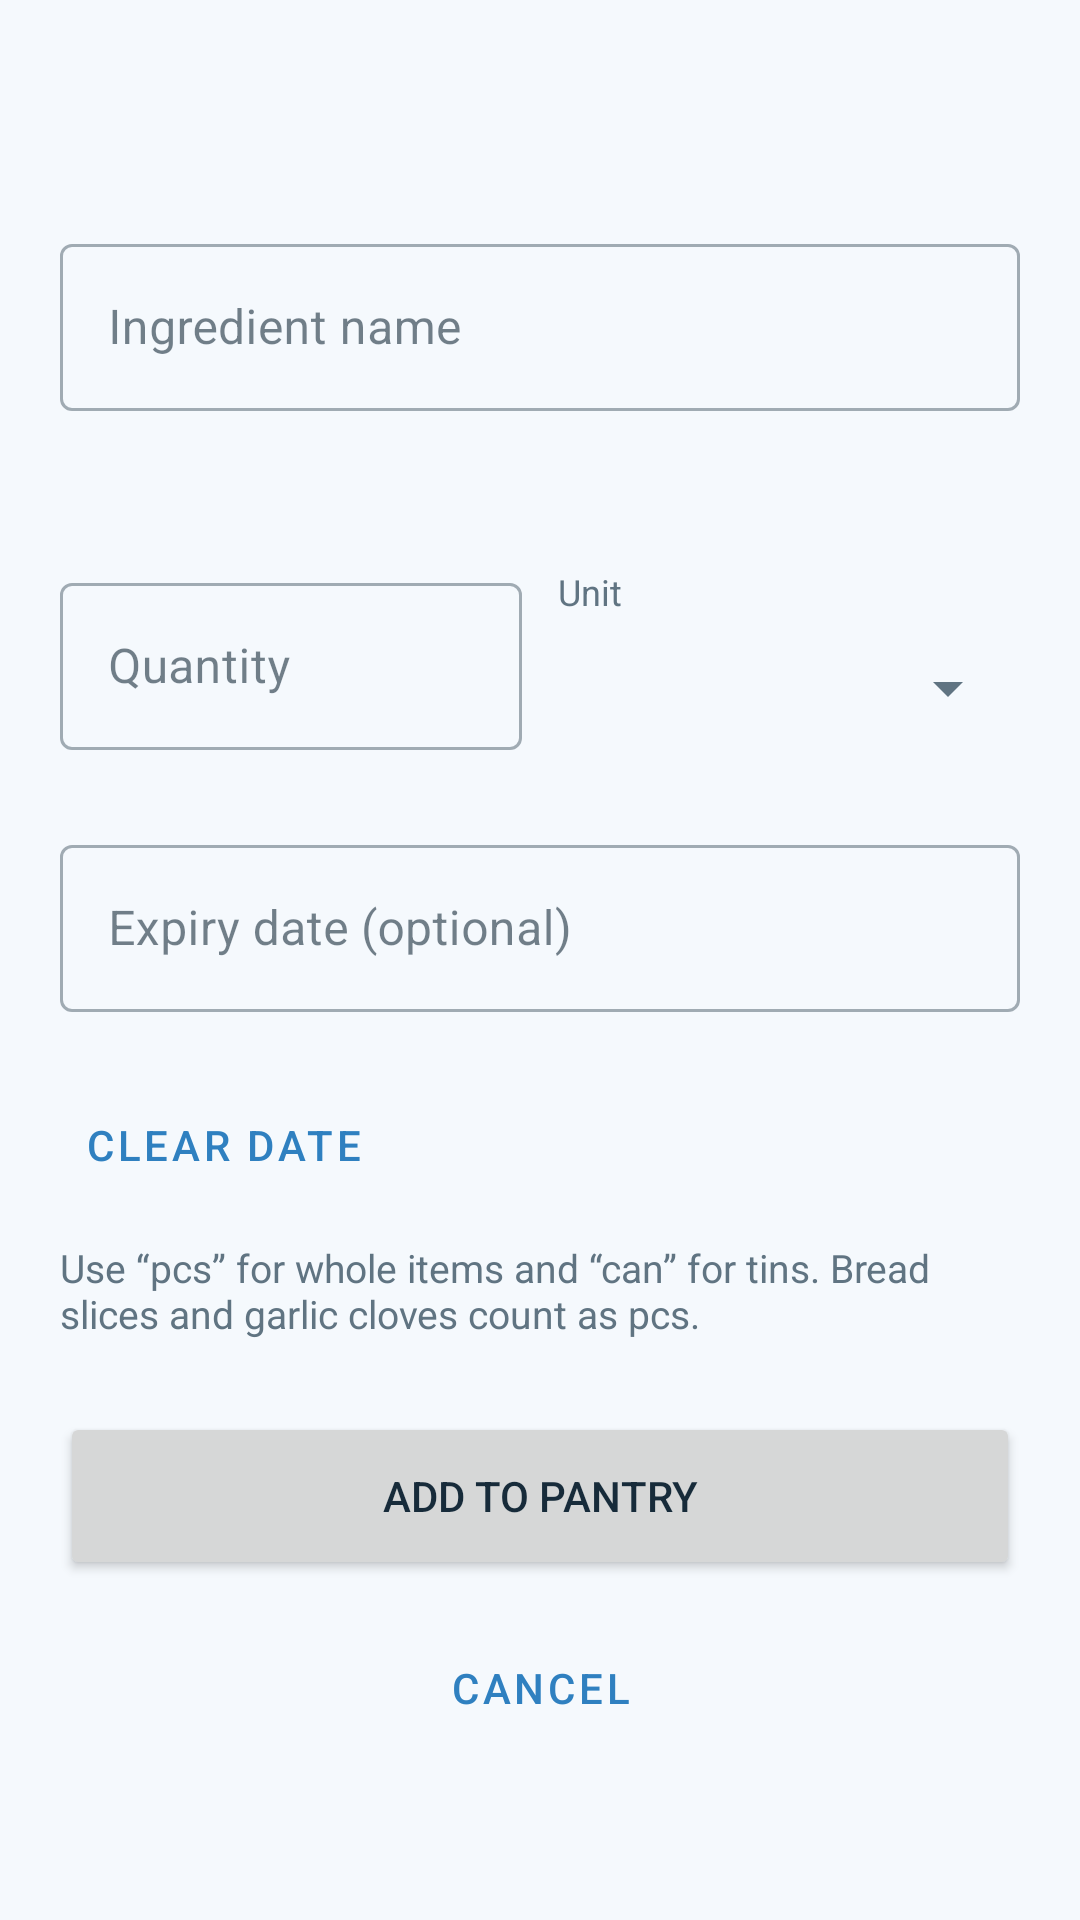

Produce the Android XML layout that renders to this screen, including the resource entries it uses.
<!-- AndroidManifest.xml: application theme Theme.SmartPantry -->
<!-- res/layout/activity_add_edit_ingredient.xml -->
<?xml version="1.0" encoding="utf-8"?>
<LinearLayout xmlns:android="http://schemas.android.com/apk/res/android"
    xmlns:app="http://schemas.android.com/apk/res-auto"
    android:layout_width="match_parent"
    android:layout_height="match_parent"
    android:background="@color/window_bg"
    android:orientation="vertical">

    <com.google.android.material.appbar.MaterialToolbar
        android:id="@+id/toolbar"
        android:layout_width="match_parent"
        android:layout_height="?attr/actionBarSize"
        android:background="@color/window_bg"
        app:titleTextColor="@color/ink" />

    <ScrollView
        android:layout_width="match_parent"
        android:layout_height="0dp"
        android:layout_weight="1"
        android:fillViewport="true">

        <LinearLayout
            android:layout_width="match_parent"
            android:layout_height="wrap_content"
            android:orientation="vertical"
            android:padding="20dp">

            <com.google.android.material.textfield.TextInputLayout
                android:id="@+id/layoutName"
                style="@style/Widget.MaterialComponents.TextInputLayout.OutlinedBox"
                android:layout_width="match_parent"
                android:layout_height="wrap_content"
                android:hint="@string/label_name"
                app:errorEnabled="true">

                <com.google.android.material.textfield.TextInputEditText
                    android:id="@+id/editName"
                    android:layout_width="match_parent"
                    android:layout_height="wrap_content"
                    android:imeOptions="actionNext"
                    android:inputType="textCapWords"
                    android:maxLength="60"
                    android:maxLines="1" />
            </com.google.android.material.textfield.TextInputLayout>

            <TextView
                android:id="@+id/textNameHint"
                android:layout_width="match_parent"
                android:layout_height="wrap_content"
                android:layout_marginBottom="14dp"
                android:textColor="@color/muted"
                android:textSize="13sp" />

            <LinearLayout
                android:layout_width="match_parent"
                android:layout_height="wrap_content"
                android:orientation="horizontal">

                <com.google.android.material.textfield.TextInputLayout
                    android:id="@+id/layoutQuantity"
                    style="@style/Widget.MaterialComponents.TextInputLayout.OutlinedBox"
                    android:layout_width="0dp"
                    android:layout_height="wrap_content"
                    android:layout_marginEnd="12dp"
                    android:layout_weight="1"
                    android:hint="@string/label_quantity"
                    app:errorEnabled="true">

                    <com.google.android.material.textfield.TextInputEditText
                        android:id="@+id/editQuantity"
                        android:layout_width="match_parent"
                        android:layout_height="wrap_content"
                        android:inputType="numberDecimal"
                        android:maxLines="1" />
                </com.google.android.material.textfield.TextInputLayout>

                <LinearLayout
                    android:layout_width="0dp"
                    android:layout_height="wrap_content"
                    android:layout_weight="1"
                    android:orientation="vertical">

                    <TextView
                        android:layout_width="wrap_content"
                        android:layout_height="wrap_content"
                        android:text="@string/label_unit"
                        android:textColor="@color/muted"
                        android:textSize="12sp" />

                    <Spinner
                        android:id="@+id/spinnerUnit"
                        android:layout_width="match_parent"
                        android:layout_height="48dp"
                        android:contentDescription="@string/label_unit" />
                </LinearLayout>
            </LinearLayout>

            <com.google.android.material.textfield.TextInputLayout
                android:id="@+id/layoutExpiry"
                style="@style/Widget.MaterialComponents.TextInputLayout.OutlinedBox"
                android:layout_width="match_parent"
                android:layout_height="wrap_content"
                android:layout_marginTop="6dp"
                android:hint="@string/label_expiry"
                app:errorEnabled="true">

                <com.google.android.material.textfield.TextInputEditText
                    android:id="@+id/editExpiry"
                    android:layout_width="match_parent"
                    android:layout_height="wrap_content"
                    android:clickable="true"
                    android:cursorVisible="false"
                    android:focusable="false"
                    android:inputType="none" />
            </com.google.android.material.textfield.TextInputLayout>

            <Button
                android:id="@+id/buttonClearDate"
                style="@style/Widget.MaterialComponents.Button.TextButton"
                android:layout_width="wrap_content"
                android:layout_height="wrap_content"
                android:text="@string/action_clear_date" />

            <TextView
                android:id="@+id/textExpiryWarning"
                android:layout_width="match_parent"
                android:layout_height="wrap_content"
                android:background="@drawable/bg_status_almost"
                android:padding="10dp"
                android:text="@string/warning_past_date"
                android:textColor="@color/warn_ink"
                android:textSize="13sp"
                android:visibility="gone" />

            <TextView
                android:layout_width="match_parent"
                android:layout_height="wrap_content"
                android:layout_marginTop="8dp"
                android:text="@string/hint_unit_help"
                android:textColor="@color/muted"
                android:textSize="13sp" />

            <Button
                android:id="@+id/buttonSave"
                android:layout_width="match_parent"
                android:layout_height="56dp"
                android:layout_marginTop="24dp"
                android:text="@string/action_add_to_pantry" />

            <Button
                android:id="@+id/buttonDelete"
                style="@style/Widget.MaterialComponents.Button.OutlinedButton"
                android:layout_width="match_parent"
                android:layout_height="56dp"
                android:layout_marginTop="8dp"
                android:text="@string/action_delete_ingredient"
                android:textColor="@color/bad_ink"
                android:visibility="gone" />

            <Button
                android:id="@+id/buttonCancel"
                style="@style/Widget.MaterialComponents.Button.OutlinedButton"
                android:layout_width="match_parent"
                android:layout_height="56dp"
                android:layout_marginTop="8dp"
                android:text="@string/action_cancel" />
        </LinearLayout>
    </ScrollView>
</LinearLayout>
<!-- resources referenced by this layout -->
<resources>
  <color name="bad_ink">#9B2A1B</color>
  <color name="ink">#172B3A</color>
  <color name="muted">#607482</color>
  <color name="warn_ink">#7A5A00</color>
  <color name="window_bg">#F5F9FD</color>
  <string name="action_add_to_pantry">Add to pantry</string>
  <string name="action_cancel">Cancel</string>
  <string name="action_clear_date">Clear date</string>
  <string name="action_delete_ingredient">Delete ingredient</string>
  <string name="hint_unit_help">Use “pcs” for whole items and “can” for tins. Bread slices and garlic cloves count as pcs.</string>
  <string name="label_expiry">Expiry date (optional)</string>
  <string name="label_name">Ingredient name</string>
  <string name="label_quantity">Quantity</string>
  <string name="label_unit">Unit</string>
  <string name="warning_past_date">That date has passed, so this item will be marked as expired.</string>
  <style name="Theme.SmartPantry" parent="Theme.MaterialComponents.Light.NoActionBar">
          <item name="colorPrimary">@color/brand</item>
          <item name="colorOnPrimary">@color/white</item>
          <item name="colorPrimaryVariant">@color/brand</item>
          <item name="colorSecondary">@color/brand</item>
          <item name="colorOnSecondary">@color/white</item>
          <item name="colorSurface">@color/surface</item>
          <item name="colorOnSurface">@color/ink</item>
          <item name="android:windowBackground">@color/window_bg</item>
          <item name="android:statusBarColor">@color/window_bg</item>
          <item name="android:windowLightStatusBar">true</item>
          <item name="android:textColorPrimary">@color/ink</item>
          <item name="android:textColorSecondary">@color/muted</item>
      </style>
  <color name="brand">#2F80C0</color>
  <color name="white">#FFFFFF</color>
  <color name="surface">#FFFFFF</color>
</resources>
